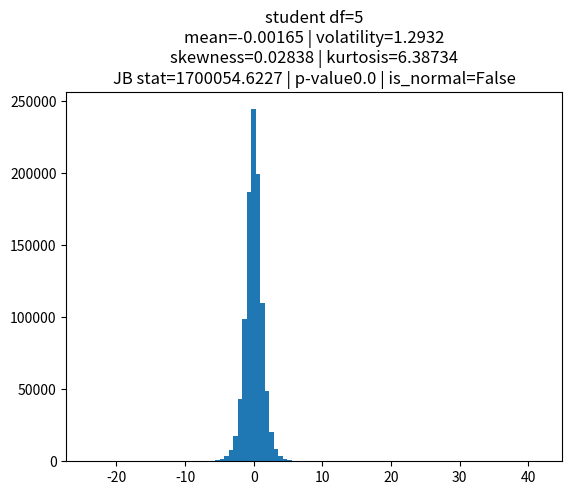

This chart was generated by the following Python code:
# -*- coding: utf-8 -*-
"""
Created on Thu Sep 21 21:54:51 2023

[redacted]
"""

import numpy as np
import pandas as pd
import matplotlib.pyplot as plt
from scipy.stats import tmean, tstd, skew, kurtosis, chi2

# inputs
coeff = 5 # df in student, scale in exponential
size = 10**6
random_variable_type = 'student' # options: normal student uniform exponential chi-squared
decimals = 5

# code
str_title = random_variable_type
if random_variable_type == 'normal':
    x = np.random.standard_normal(size=size)

elif random_variable_type == 'student':
    x = np.random.standard_t(df=coeff, size=size)
    str_title += ' df=' + str(coeff)

elif random_variable_type == 'uniform':
    x = np.random.uniform(size=size)

elif random_variable_type == 'exponential':
    x = np.random.exponential(scale=coeff, size=size)
    str_title += ' scale=' + str(coeff)
    
elif random_variable_type == 'chi-squared':
    x = np.random.chisquare(df=coeff, size=size)
    str_title += ' df=' + str(coeff)
    
mu = tmean(x) # np.mean tmean
sigma = tstd(x) # np.std tstd
skewness = skew(x)
kurt = kurtosis(x)

# Test of Normality: Jarque-Bera
jb_stat = size/6 * (skewness**2 + 1/4 * kurt**2)
p_value = 1 - chi2.cdf(jb_stat, df=2)
is_normal = (p_value > 0.05) # equivalently jb < 6

str_title += '\n' + 'mean=' + str(np.round(mu, decimals)) \
    + ' | ' + 'volatility=' + str(np.round(sigma, decimals)) \
    + '\n' + 'skewness=' + str(np.round(skewness, decimals)) \
    + ' | ' + 'kurtosis=' + str(np.round(kurt, decimals)) \
    + '\n' + 'JB stat=' + str(np.round(jb_stat, decimals)) \
    + ' | ' + 'p-value' + str(np.round(p_value, decimals)) \
    + ' | ' + 'is_normal=' + str(is_normal)
    
# plot
plt.figure()
plt.hist(x, bins=100)
plt.title(str_title)
plt.show()

# Test of Normality Loop
n = 0
is_normal = True
while is_normal and n < 500:
    x = np.random.standard_normal(size=size)
    
    mu = tmean(x) # np.mean tmean
    sigma = tstd(x) # np.std tstd
    skewness = skew(x)
    kurt = kurtosis(x)

    # Test of Normality: Jarque-Bera
    jb_stat = size/6 * (skewness**2 + 1/4 * kurt**2)
    p_value = 1 - chi2.cdf(jb_stat, df=2)
    is_normal = (p_value > 0.01) # equivalently jb < 6
    
    print(f'n={n} | is_normal={is_normal}')
    n += 1